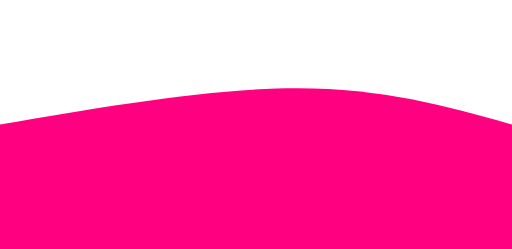
t = 0.00 s
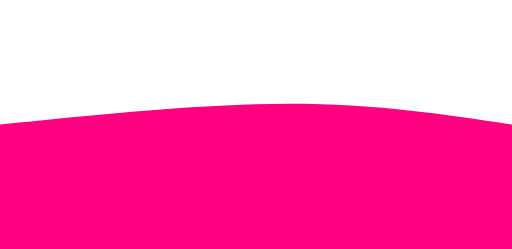
t = 0.75 s
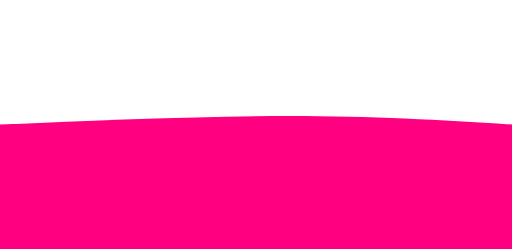
t = 1.25 s
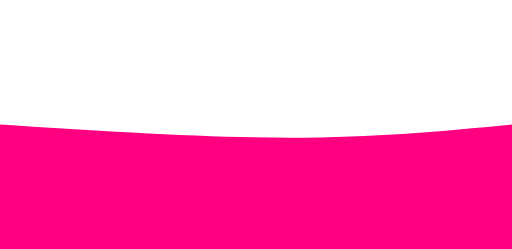
t = 2.00 s
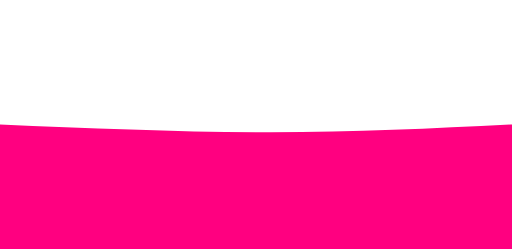
t = 2.75 s
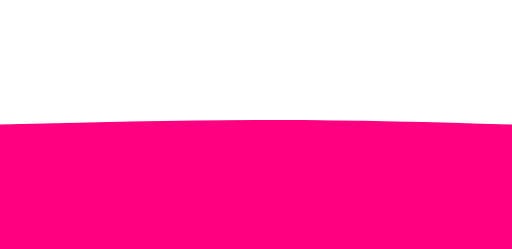
t = 3.25 s

The animated SVG that drew these frames (rendered in a browser with its animation timeline set to each time). Animation: 1 CSS @keyframes rule; one cycle of 4.00 s, repeats indefinitely.

<svg width="100%" height="100%" id="svg" viewBox="0 0 1440 700" xmlns="http://www.w3.org/2000/svg" class="transition duration-300 ease-in-out delay-150"><style>
.path-0{
animation:pathAnim-0 4s;
animation-timing-function: linear;
animation-iteration-count: infinite;
}
@keyframes pathAnim-0{
0%{
d: path("M 0,700 C 0,700 0,350 0,350 C 298.5,299 597,248 837,248 C 1077,248 1258.5,299 1440,350 C 1440,350 1440,700 1440,700 Z");
}
25%{
d: path("M 0,700 C 0,700 0,350 0,350 C 284.5,328 569,306 809,306 C 1049,306 1244.5,328 1440,350 C 1440,350 1440,700 1440,700 Z");
}
50%{
d: path("M 0,700 C 0,700 0,350 0,350 C 287.5,368.5 575,387 815,387 C 1055,387 1247.5,368.5 1440,350 C 1440,350 1440,700 1440,700 Z");
}
75%{
d: path("M 0,700 C 0,700 0,350 0,350 C 251.5,358.5 503,367 743,367 C 983,367 1211.5,358.5 1440,350 C 1440,350 1440,700 1440,700 Z");
}
100%{
d: path("M 0,700 C 0,700 0,350 0,350 C 298.5,299 597,248 837,248 C 1077,248 1258.5,299 1440,350 C 1440,350 1440,700 1440,700 Z");
}
}</style><path d="M 0,700 C 0,700 0,350 0,350 C 298.5,299 597,248 837,248 C 1077,248 1258.5,299 1440,350 C 1440,350 1440,700 1440,700 Z" stroke="none" stroke-width="0" fill="#ff0080ff" class="transition-all duration-300 ease-in-out delay-150 path-0"></path></svg>